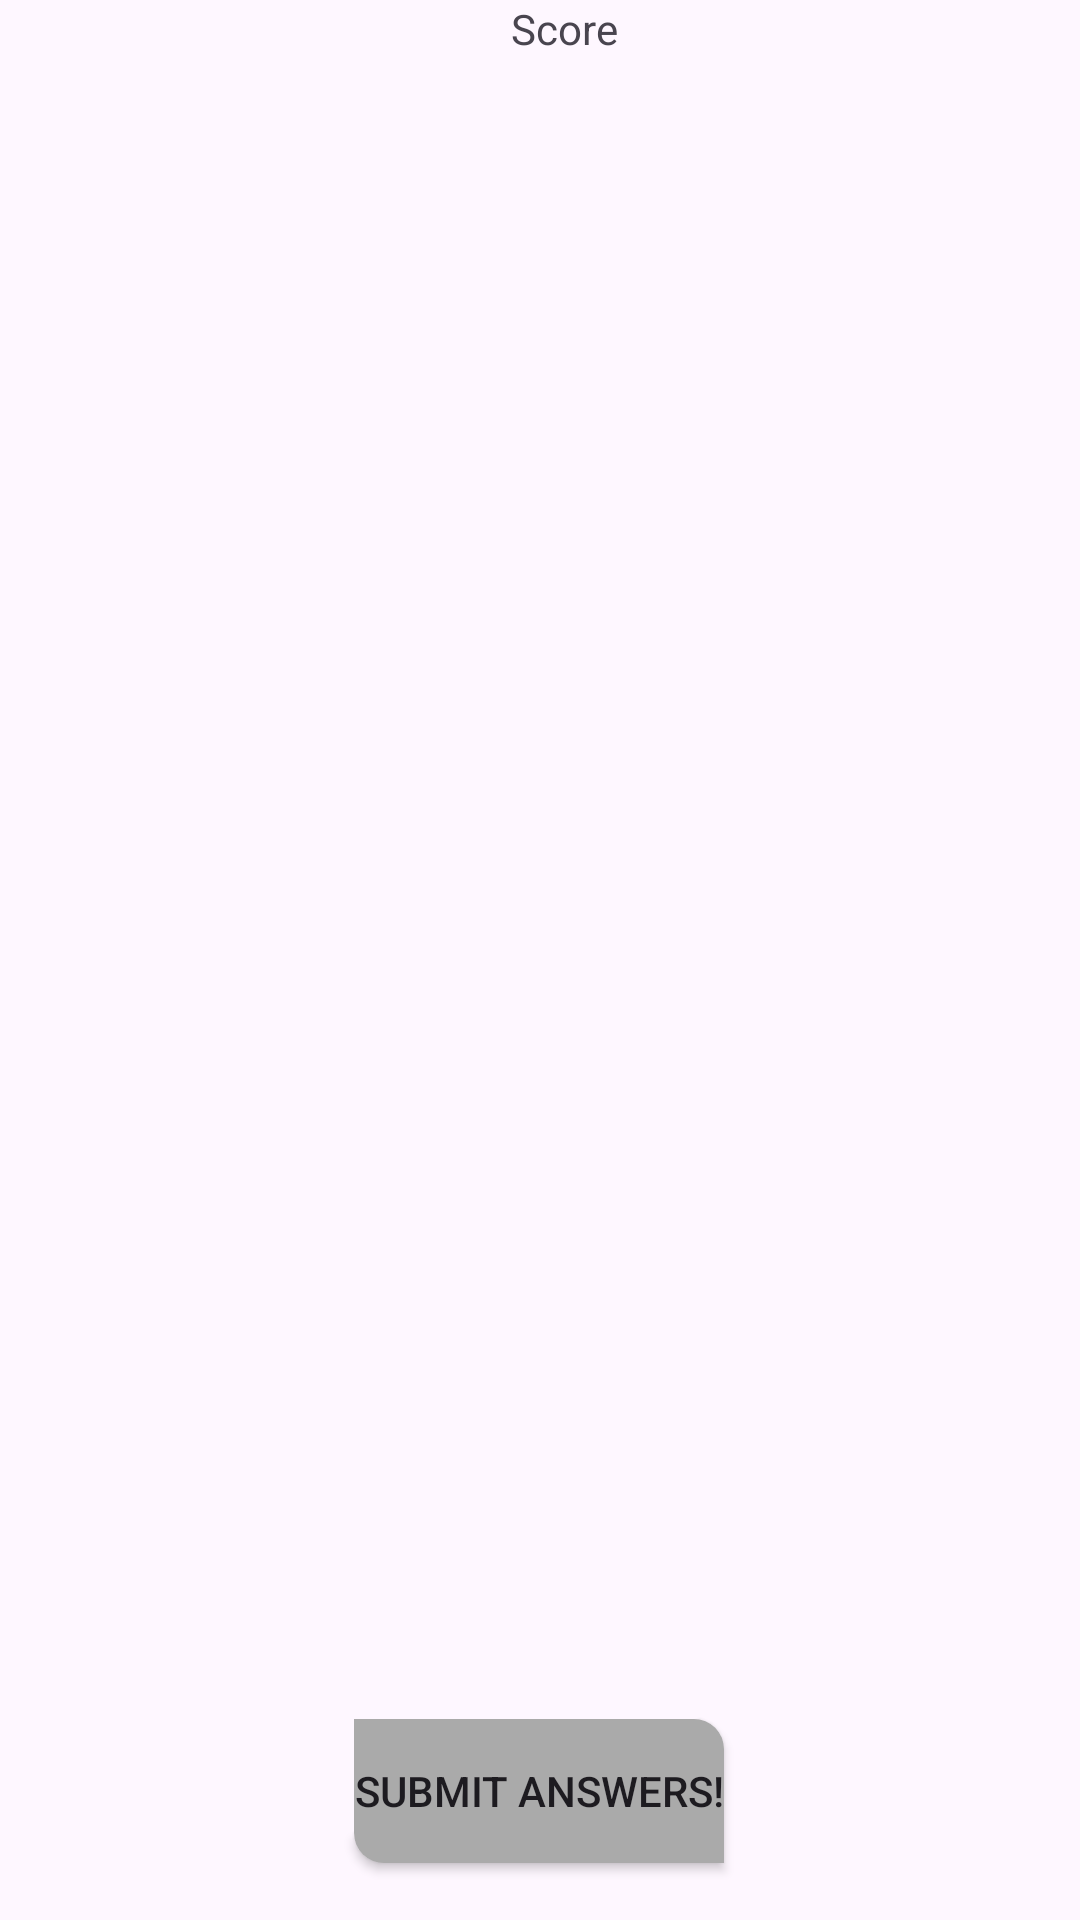

The Android layout XML behind this screen, and the referenced resources:
<!-- AndroidManifest.xml: application theme Theme.FinalAndroidProject -->
<!-- res/layout/activity_quiz.xml -->
<?xml version="1.0" encoding="utf-8"?>
<androidx.constraintlayout.widget.ConstraintLayout xmlns:android="http://schemas.android.com/apk/res/android"
    xmlns:app="http://schemas.android.com/apk/res-auto"
    xmlns:tools="http://schemas.android.com/tools"
    android:layout_width="match_parent"
    android:layout_height="match_parent"
    tools:context=".Trivia.QuizActivity">

    <RadioGroup
        android:id="@+id/radioGroup"
        android:layout_width="wrap_content"
        android:layout_height="wrap_content"
        android:layout_centerHorizontal="true"
        android:orientation="vertical"
        tools:ignore="MissingConstraints"
        tools:layout_editor_absoluteY="87dp" />

    <androidx.recyclerview.widget.RecyclerView
        android:id="@+id/recyclerView"
        android:layout_width="0dp"
        android:layout_height="0dp"
        app:layout_constraintBottom_toTopOf="@+id/quizDoneButton"
        app:layout_constraintEnd_toEndOf="parent"
        app:layout_constraintStart_toStartOf="parent"
        app:layout_constraintTop_toBottomOf="@+id/score_text_view"
        tools:ignore="MissingConstraints" />

    <TextView
        android:id="@+id/score_text_view"
        android:layout_width="wrap_content"
        android:layout_height="wrap_content"
        android:text="@string/score_text_view"
        app:layout_constraintBottom_toBottomOf="parent"
        app:layout_constraintEnd_toEndOf="parent"
        app:layout_constraintHorizontal_bias="0.525"
        app:layout_constraintStart_toStartOf="parent"
        app:layout_constraintTop_toTopOf="parent"
        app:layout_constraintVertical_bias="0.0"
        tools:ignore="MissingConstraints" />

    <Button
        android:id="@+id/quizDoneButton"
        android:layout_width="wrap_content"
        android:layout_height="wrap_content"
        android:layout_marginStart="127dp"
        android:layout_marginEnd="128dp"
        android:layout_marginBottom="19dp"
        android:text="@string/quizDoneButton"
        app:layout_constraintBottom_toBottomOf="parent"
        app:layout_constraintEnd_toEndOf="parent"
        app:layout_constraintStart_toStartOf="parent"
        android:background="@drawable/button_design_left"/>

</androidx.constraintlayout.widget.ConstraintLayout>
<!-- resources referenced by this layout -->
<resources>
  <!-- drawable button_design_left (drawable) -->
  <?xml version="1.0" encoding="utf-8"?>
  <selector xmlns:android="http://schemas.android.com/apk/res/android">
      <item>
          <shape xmlns:android="http://schemas.android.com/apk/res/android"
              android:shape="rectangle">
              <solid android:color="@android:color/darker_gray" />
              <corners android:bottomRightRadius="0dp" android:bottomLeftRadius="10dp" android:topRightRadius="10dp" />
          </shape>
      </item>
  </selector>
  <string name="quizDoneButton">Submit Answers!</string>
  <string name="score_text_view">Score</string>
  <style name="Theme.FinalAndroidProject" parent="Base.Theme.FinalAndroidProject" />
  <style name="Base.Theme.FinalAndroidProject" parent="Theme.Material3.DayNight.NoActionBar">
          
          <item name="colorPrimary"> @color/PrimaryColor</item>
          <item name="windowActionBar">false</item>
          <item name="windowNoTitle">true</item>
      </style>
  <color name="PrimaryColor">#F0EAD6</color>
</resources>
